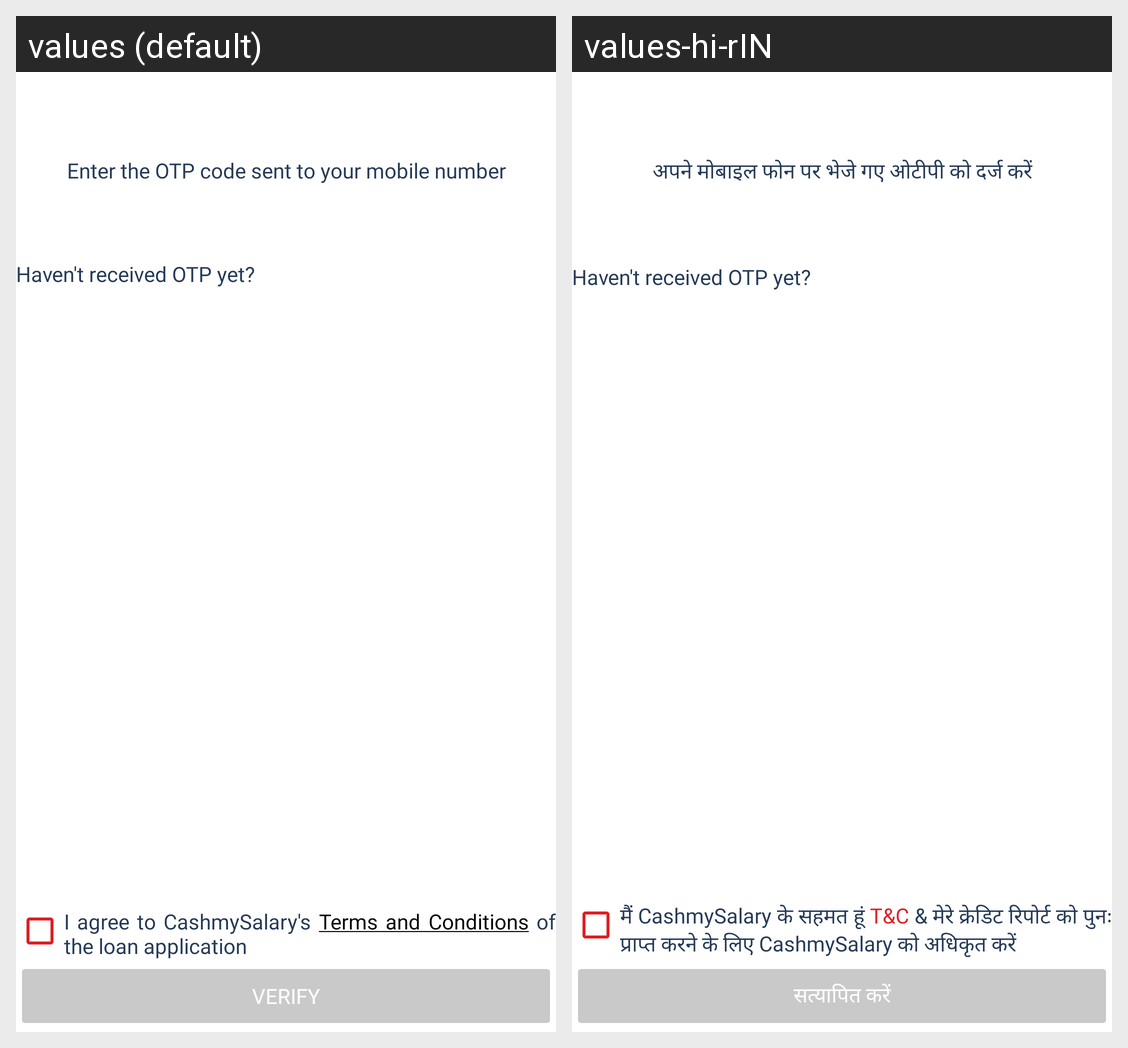

The Android screen above is rendered under two locales of the same app. Produce the string resources it draws, with the default and per-locale values.
Android screen res/layout/activity_otp.xml rendered under 2 locales, left to right: values (default), values-hi-rIN. Device: Nexus 5 (rendered at 1080×1920; each locale shown at half size, 540×960, under a caption strip naming it); theme AppTheme.
Strings drawn on this screen, with the default value and each locale's value (text and hints the layout hard-codes, and strings that could not be matched under every locale, appear in the picture but are not listed):

enter_otp_text
  values: Enter the OTP code sent to your mobile number
  values-hi-rIN: अपने मोबाइल फोन पर भेजे गए ओटीपी को दर्ज करें

did_not_recieve_otp_text
  values: Haven't received OTP yet?
  values-hi-rIN: Haven't received OTP yet?  [not translated; the default value is used]

accept_text
  values: I agree to CashmySalary's Terms and Conditions of the loan application
  values-hi-rIN: मैं CashmySalary के सहमत हूं T&C & मेरे क्रेडिट रिपोर्ट को पुनः प्राप्त करने के लिए CashmySalary को अधिकृत करें

btn_verify_text
  values: Verify
  values-hi-rIN: सत्यापित करें
